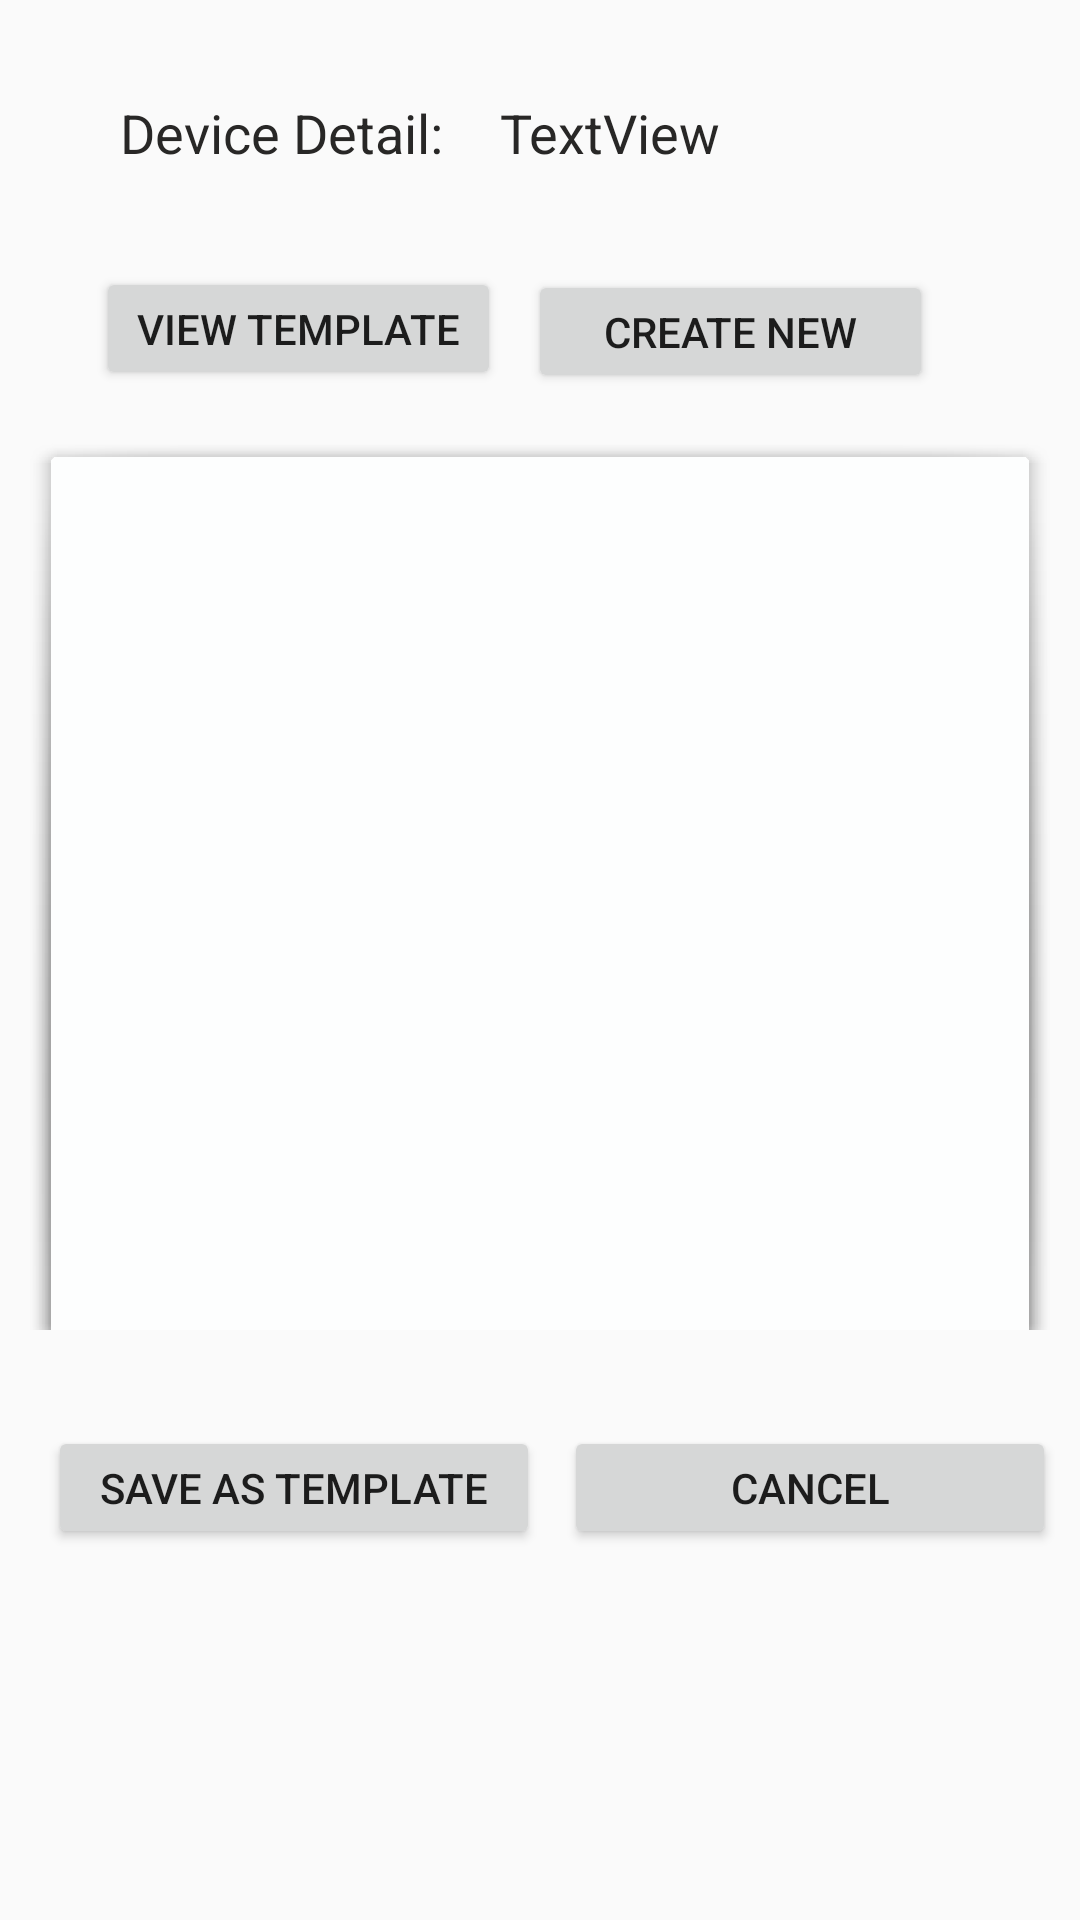

This screen was rendered from an Android layout file. Write that file and the resources it references.
<!-- AndroidManifest.xml: application theme AppTheme -->
<!-- res/layout/content_device_detail.xml -->
<?xml version="1.0" encoding="utf-8"?>
<android.support.constraint.ConstraintLayout xmlns:android="http://schemas.android.com/apk/res/android"
    xmlns:app="http://schemas.android.com/apk/res-auto"
    xmlns:tools="http://schemas.android.com/tools"
    android:layout_width="match_parent"
    android:layout_height="match_parent"
    app:layout_behavior="@string/appbar_scrolling_view_behavior"
    tools:context=".DeviceDetailActivity"
    tools:showIn="@layout/activity_device_detail">

    <TextView
        android:id="@+id/textView"
        android:layout_width="wrap_content"
        android:layout_height="21dp"
        android:layout_marginStart="40dp"
        android:layout_marginLeft="40dp"
        android:layout_marginTop="32dp"
        android:text="Device Detail:"
        android:textColor="@color/colorAccent"
        android:textSize="18sp"
        app:layout_constraintStart_toStartOf="parent"
        app:layout_constraintTop_toTopOf="parent" />

    <TextView
        android:id="@+id/deviceDetail"
        android:layout_width="204dp"
        android:layout_height="46dp"
        android:layout_marginStart="32dp"
        android:layout_marginLeft="32dp"
        android:layout_marginTop="32dp"
        android:layout_marginEnd="8dp"
        android:layout_marginRight="8dp"
        android:text="TextView"
        android:textColor="@color/colorAccent"
        android:textSize="18sp"
        app:layout_constraintEnd_toEndOf="parent"
        app:layout_constraintHorizontal_bias="0.414"
        app:layout_constraintStart_toEndOf="@+id/textView"
        app:layout_constraintTop_toTopOf="parent" />

    <Button
        android:id="@+id/viewTemplate"
        android:layout_width="135dp"
        android:layout_height="41dp"
        android:layout_marginStart="32dp"
        android:layout_marginLeft="32dp"
        android:layout_marginTop="36dp"
        android:text="VIew template"
        app:layout_constraintStart_toStartOf="parent"
        app:layout_constraintTop_toBottomOf="@+id/textView" />

    <Button
        android:id="@+id/createTemplate"
        android:layout_width="135dp"
        android:layout_height="41dp"
        android:layout_marginStart="8dp"
        android:layout_marginLeft="8dp"
        android:layout_marginTop="12dp"
        android:layout_marginEnd="32dp"
        android:layout_marginRight="32dp"
        android:text="Create New"
        app:layout_constraintEnd_toEndOf="parent"
        app:layout_constraintHorizontal_bias="0.058"
        app:layout_constraintStart_toEndOf="@+id/viewTemplate"
        app:layout_constraintTop_toBottomOf="@+id/deviceDetail" />

    <ImageView
        android:id="@+id/templateView"
        android:layout_width="342dp"
        android:layout_height="299dp"
        android:layout_marginTop="8dp"
        android:layout_marginEnd="8dp"
        android:layout_marginRight="8dp"
        android:layout_marginBottom="32dp"
        android:background="?attr/panelBackground"
        android:scaleType="fitCenter"
        android:visibility="visible"
        app:layout_constraintBottom_toBottomOf="parent"
        app:layout_constraintEnd_toEndOf="parent"
        app:layout_constraintHorizontal_bias="0.9"
        app:layout_constraintStart_toStartOf="parent"
        app:layout_constraintTop_toBottomOf="@+id/viewTemplate"
        app:layout_constraintVertical_bias="0.037"
        tools:srcCompat="@tools:sample/avatars" />

    <Button
        android:id="@+id/templateSave"
        android:layout_width="164dp"
        android:layout_height="41dp"
        android:layout_marginStart="8dp"
        android:layout_marginLeft="8dp"
        android:layout_marginTop="32dp"
        android:layout_marginEnd="8dp"
        android:layout_marginRight="8dp"
        android:layout_marginBottom="8dp"
        android:text="Save as Template"
        app:layout_constraintBottom_toBottomOf="parent"
        app:layout_constraintEnd_toEndOf="parent"
        app:layout_constraintHorizontal_bias="0.044"
        app:layout_constraintStart_toStartOf="parent"
        app:layout_constraintTop_toBottomOf="@+id/templateView"
        app:layout_constraintVertical_bias="0.0" />

    <Button
        android:id="@+id/cancel"
        android:layout_width="164dp"
        android:layout_height="41dp"
        android:layout_marginStart="16dp"
        android:layout_marginLeft="16dp"
        android:layout_marginTop="32dp"
        android:layout_marginEnd="8dp"
        android:layout_marginRight="8dp"
        android:text="Cancel"
        app:layout_constraintEnd_toEndOf="parent"
        app:layout_constraintHorizontal_bias="1.0"
        app:layout_constraintStart_toEndOf="@+id/templateSave"
        app:layout_constraintTop_toBottomOf="@+id/templateView" />

</android.support.constraint.ConstraintLayout>
<!-- res/layout/activity_device_detail.xml (included above) -->
<?xml version="1.0" encoding="utf-8"?>
<android.support.design.widget.CoordinatorLayout xmlns:android="http://schemas.android.com/apk/res/android"
    xmlns:app="http://schemas.android.com/apk/res-auto"
    xmlns:tools="http://schemas.android.com/tools"
    android:layout_width="match_parent"
    android:layout_height="match_parent"
    tools:context=".DeviceDetailActivity">

    <android.support.design.widget.AppBarLayout
        android:layout_width="match_parent"
        android:layout_height="wrap_content"
        android:theme="@style/AppTheme.AppBarOverlay">

        <android.support.v7.widget.Toolbar
            android:id="@+id/toolbar"
            android:layout_width="match_parent"
            android:layout_height="?attr/actionBarSize"
            android:background="?attr/colorPrimary"
            app:popupTheme="@style/AppTheme.PopupOverlay" />

    </android.support.design.widget.AppBarLayout>

    <include layout="@layout/content_device_detail" />

</android.support.design.widget.CoordinatorLayout>
<!-- resources referenced by this layout -->
<resources>
  <color name="colorAccent">#282726</color>
  <style name="AppTheme.AppBarOverlay" parent="ThemeOverlay.AppCompat.Dark.ActionBar" />
  <style name="AppTheme.PopupOverlay" parent="ThemeOverlay.AppCompat.Light" />
  <style name="AppTheme" parent="Theme.AppCompat.Light.DarkActionBar">
          
          <item name="colorPrimary">@color/colorPrimary</item>
          <item name="colorPrimaryDark">@color/colorPrimaryDark</item>
          <item name="colorAccent">@color/colorAccent</item>
      </style>
  <color name="colorPrimary">#1a9445</color>
  <color name="colorPrimaryDark">#0e5120</color>
</resources>
